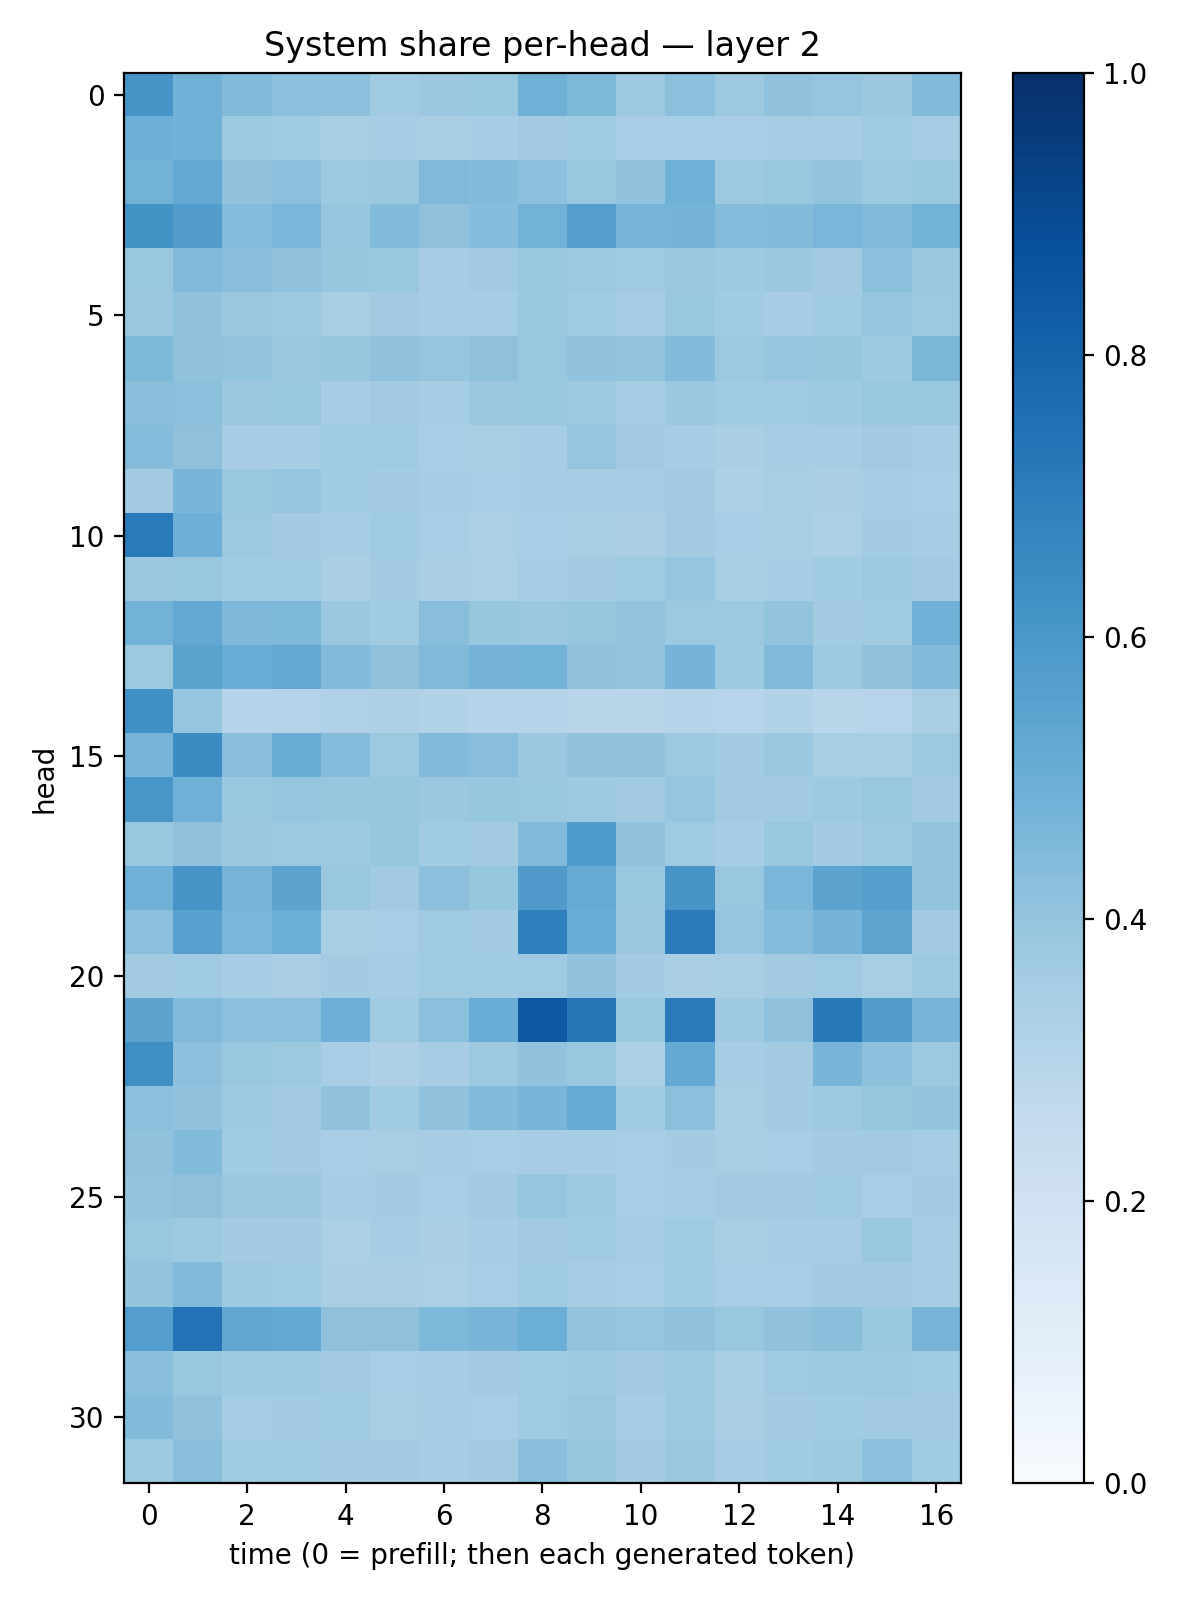

Values plotted in this chart, from the file beside it:
0.6069217, 0.48343813, 0.4398847, 0.4177643, 0.41616234, 0.36570984, 0.3815424, 0.3867161, 0.48931983, 0.454047, 0.37349138, 0.42019626, 0.37505043, 0.40931135, 0.3972503, 0.38265535, 0.44500986
0.4937, 0.4867, 0.3728, 0.3663, 0.3417, 0.3478, 0.3419, 0.3512, 0.3609, 0.3654, 0.3445, 0.3461, 0.3463, 0.3554, 0.3501, 0.3647, 0.35
0.4782, 0.5208, 0.4024, 0.4162, 0.3716, 0.3828, 0.4489, 0.4394, 0.4148, 0.3899, 0.4051, 0.4916, 0.3735, 0.3855, 0.4009, 0.3785, 0.3893
0.6206, 0.5706, 0.436, 0.4644, 0.3953, 0.4388, 0.4136, 0.4297, 0.4794, 0.5663, 0.4694, 0.4734, 0.4361, 0.4397, 0.4613, 0.4434, 0.4789
0.3872, 0.4426, 0.4259, 0.4084, 0.3922, 0.3872, 0.3504, 0.3627, 0.3875, 0.3774, 0.3693, 0.3816, 0.3738, 0.3818, 0.3612, 0.4205, 0.3806
0.3799, 0.4093, 0.3811, 0.3752, 0.3412, 0.3627, 0.3494, 0.3516, 0.3878, 0.3693, 0.3547, 0.389, 0.3648, 0.3479, 0.3671, 0.3964, 0.3752
0.4565, 0.408, 0.4004, 0.3798, 0.3914, 0.4077, 0.3975, 0.4118, 0.3905, 0.4059, 0.3987, 0.4397, 0.3764, 0.3967, 0.3931, 0.3715, 0.4602
0.424, 0.4198, 0.3827, 0.3835, 0.3507, 0.363, 0.3526, 0.3823, 0.3894, 0.3763, 0.3554, 0.382, 0.3637, 0.3708, 0.3719, 0.3891, 0.3849
0.4359, 0.4104, 0.3506, 0.3532, 0.3648, 0.3681, 0.3449, 0.3414, 0.3529, 0.3947, 0.3611, 0.3521, 0.3362, 0.3518, 0.3503, 0.3631, 0.3493
0.3599, 0.4685, 0.3896, 0.395, 0.3639, 0.3578, 0.3551, 0.3456, 0.355, 0.3539, 0.349, 0.3618, 0.3311, 0.3427, 0.3375, 0.3501, 0.3463
0.7134, 0.4934, 0.3784, 0.3566, 0.353, 0.3666, 0.3467, 0.3344, 0.345, 0.3405, 0.3379, 0.3608, 0.3473, 0.3426, 0.3354, 0.3576, 0.3487
0.3809, 0.3877, 0.3638, 0.3635, 0.3385, 0.3579, 0.3364, 0.3323, 0.3499, 0.3566, 0.3711, 0.3957, 0.3416, 0.3478, 0.3657, 0.3772, 0.3586
0.4771, 0.526, 0.4499, 0.4539, 0.3801, 0.3672, 0.4275, 0.3917, 0.3795, 0.3936, 0.4, 0.3784, 0.3779, 0.3995, 0.3619, 0.3664, 0.4818
0.3789, 0.5479, 0.5049, 0.5255, 0.4423, 0.4109, 0.4489, 0.4748, 0.4787, 0.4093, 0.4019, 0.4729, 0.3736, 0.4473, 0.3721, 0.4042, 0.4409
0.6327, 0.3954, 0.3017, 0.3031, 0.3167, 0.3257, 0.3123, 0.3009, 0.3001, 0.2922, 0.2891, 0.3033, 0.2952, 0.3088, 0.2913, 0.2967, 0.3432
0.4715, 0.6473, 0.4288, 0.5027, 0.4359, 0.3771, 0.4431, 0.4296, 0.3795, 0.4065, 0.4056, 0.3758, 0.3584, 0.3825, 0.3407, 0.3437, 0.3782
0.6035, 0.4891, 0.3878, 0.3966, 0.3934, 0.3926, 0.3817, 0.3912, 0.3876, 0.3741, 0.3603, 0.3954, 0.362, 0.3612, 0.372, 0.3867, 0.3614
0.383, 0.41, 0.3806, 0.3772, 0.3759, 0.3939, 0.3668, 0.3631, 0.4475, 0.5827, 0.4089, 0.3679, 0.3548, 0.3906, 0.3558, 0.375, 0.3998
0.4901, 0.6064, 0.4723, 0.5447, 0.3852, 0.3605, 0.4145, 0.3933, 0.5813, 0.5192, 0.3875, 0.6066, 0.386, 0.4619, 0.5447, 0.5656, 0.3998
0.4189, 0.5563, 0.4638, 0.4973, 0.3428, 0.344, 0.3674, 0.3601, 0.6909, 0.5069, 0.3797, 0.7097, 0.3948, 0.4375, 0.4763, 0.5408, 0.3588
0.3613, 0.364, 0.35, 0.3361, 0.3575, 0.3535, 0.3653, 0.3661, 0.3695, 0.4034, 0.358, 0.3376, 0.3399, 0.3611, 0.3706, 0.3423, 0.3737
0.5445, 0.4461, 0.4156, 0.4216, 0.4945, 0.3675, 0.4209, 0.505, 0.8475, 0.7265, 0.3893, 0.7124, 0.3746, 0.4125, 0.7161, 0.5739, 0.466
0.6365, 0.4146, 0.3844, 0.3785, 0.3463, 0.3266, 0.3482, 0.3769, 0.4045, 0.3891, 0.33, 0.5223, 0.3536, 0.3598, 0.4686, 0.4159, 0.3781
0.419, 0.4026, 0.3717, 0.3558, 0.409, 0.3647, 0.4058, 0.439, 0.4663, 0.5166, 0.3645, 0.4183, 0.3435, 0.3585, 0.3789, 0.3911, 0.4011
0.4078, 0.4412, 0.3665, 0.3599, 0.3475, 0.3431, 0.3491, 0.3441, 0.3487, 0.3545, 0.347, 0.3564, 0.3426, 0.3472, 0.3563, 0.3632, 0.3522
0.4019, 0.4111, 0.3799, 0.379, 0.3478, 0.3571, 0.3465, 0.3614, 0.395, 0.3749, 0.3457, 0.3536, 0.3618, 0.3616, 0.3641, 0.3476, 0.3585
0.3904, 0.3781, 0.3563, 0.3577, 0.3324, 0.3483, 0.339, 0.3508, 0.3631, 0.3634, 0.3523, 0.3682, 0.3406, 0.3494, 0.3498, 0.3838, 0.3538
0.3994, 0.4431, 0.3735, 0.3672, 0.3389, 0.3371, 0.3348, 0.3451, 0.3701, 0.3506, 0.347, 0.3633, 0.3446, 0.3441, 0.3588, 0.3597, 0.349
0.5679, 0.7428, 0.5339, 0.5206, 0.4136, 0.4125, 0.4567, 0.4654, 0.4982, 0.3993, 0.3957, 0.4065, 0.3864, 0.4086, 0.4237, 0.3879, 0.469
0.4284, 0.3839, 0.3717, 0.3715, 0.3606, 0.3445, 0.3523, 0.3628, 0.3645, 0.3738, 0.3586, 0.3734, 0.3435, 0.3703, 0.3722, 0.3752, 0.3645
0.439, 0.4101, 0.3539, 0.3582, 0.366, 0.3423, 0.3548, 0.3449, 0.3693, 0.3794, 0.3535, 0.3738, 0.3393, 0.3586, 0.3647, 0.3629, 0.3576
0.3744, 0.4257, 0.3651, 0.364, 0.3596, 0.3562, 0.3537, 0.363, 0.4242, 0.3925, 0.3569, 0.3797, 0.3478, 0.366, 0.3743, 0.4152, 0.3639
